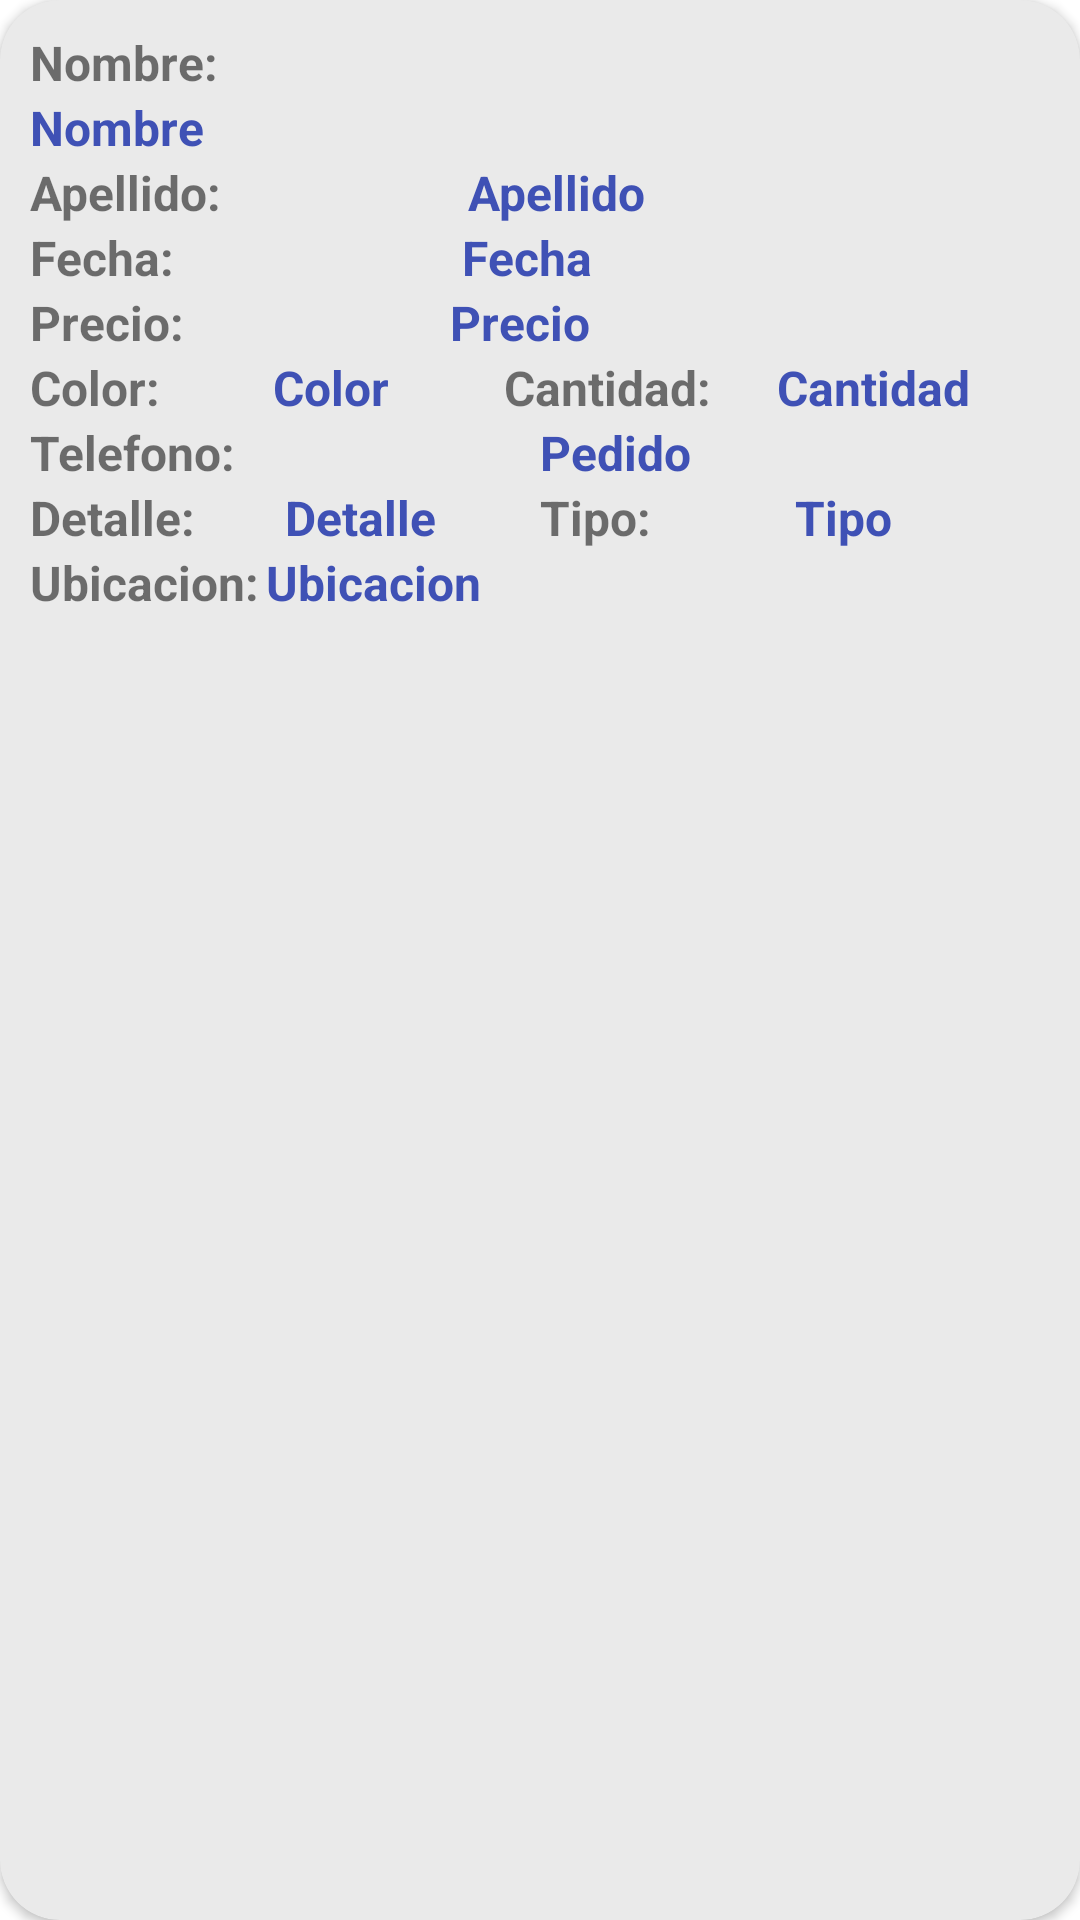

Here is an Android app screen rendered from its layout file. Give the layout XML and the strings, colors and styles it references.
<!-- AndroidManifest.xml: application theme Theme.Mtp11 -->
<!-- res/layout/viewmtp_single.xml -->
<?xml version="1.0" encoding="utf-8"?>
<androidx.cardview.widget.CardView xmlns:android="http://schemas.android.com/apk/res/android"
    xmlns:app="http://schemas.android.com/apk/res-auto"
    xmlns:tools="http://schemas.android.com/tools"
    android:layout_width="match_parent"
    android:layout_height="wrap_content"
    android:layout_marginBottom="10dp"
    android:backgroundTint="#EAEAEA"
    app:cardCornerRadius="20dp">

    <LinearLayout
        android:layout_width="match_parent"
        android:layout_height="wrap_content"
        android:orientation="horizontal">

        <LinearLayout
            android:layout_width="match_parent"
            android:layout_height="match_parent"
            android:orientation="vertical"
            android:padding="10dp">

            <LinearLayout
                android:layout_width="144dp"
                android:layout_height="wrap_content"
                android:orientation="horizontal">

                <TextView
                    android:id="@+id/textView15"
                    android:layout_width="143dp"
                    android:layout_height="wrap_content"
                    android:text="Nombre: "
                    android:textSize="16sp"
                    android:textStyle="bold" />

            </LinearLayout>

            <TextView
                android:id="@+id/nombre"
                android:layout_width="265dp"
                android:layout_height="wrap_content"
                android:text="Nombre"
                android:textColor="#3F51B5"
                android:textSize="16sp"
                android:textStyle="bold" />

            <LinearLayout
                android:layout_width="match_parent"
                android:layout_height="wrap_content"
                android:orientation="horizontal">

                <TextView
                    android:id="@+id/textView16"
                    android:layout_width="146dp"
                    android:layout_height="wrap_content"
                    android:text="Apellido: "
                    android:textSize="16sp"
                    android:textStyle="bold" />

                <TextView
                    android:id="@+id/apellido"
                    android:layout_width="246dp"
                    android:layout_height="wrap_content"
                    android:text="Apellido"
                    android:textColor="#3F51B5"
                    android:textSize="16sp"
                    android:textStyle="bold" />

            </LinearLayout>

            <LinearLayout
                android:layout_width="match_parent"
                android:layout_height="wrap_content"
                android:orientation="horizontal">

                <TextView
                    android:id="@+id/textView11"
                    android:layout_width="144dp"
                    android:layout_height="wrap_content"
                    android:text="Fecha:"
                    android:textSize="16sp"
                    android:textStyle="bold" />

                <TextView
                    android:id="@+id/fecha"
                    android:layout_width="match_parent"
                    android:layout_height="wrap_content"
                    android:text="Fecha"
                    android:textColor="#3F51B5"
                    android:textSize="16sp"
                    android:textStyle="bold" />
            </LinearLayout>

            <LinearLayout
                android:layout_width="match_parent"
                android:layout_height="wrap_content"
                android:orientation="horizontal">

                <TextView
                    android:id="@+id/textView17"
                    android:layout_width="140dp"
                    android:layout_height="wrap_content"
                    android:text="Precio:"
                    android:textSize="16sp"
                    android:textStyle="bold" />

                <TextView
                    android:id="@+id/precio"
                    android:layout_width="match_parent"
                    android:layout_height="wrap_content"
                    android:text="Precio"
                    android:textColor="#3F51B5"
                    android:textSize="16sp"
                    android:textStyle="bold" />
            </LinearLayout>

            <LinearLayout
                android:layout_width="match_parent"
                android:layout_height="wrap_content"
                android:orientation="horizontal">

                <TextView
                    android:id="@+id/textView21"
                    android:layout_width="81dp"
                    android:layout_height="wrap_content"
                    android:text="Color:"
                    android:textSize="16sp"
                    android:textStyle="bold" />

                <TextView
                    android:id="@+id/color"
                    android:layout_width="77dp"
                    android:layout_height="wrap_content"
                    android:text="Color"
                    android:textColor="#3F51B5"
                    android:textSize="16sp"
                    android:textStyle="bold" />

                <TextView
                    android:id="@+id/textView18"
                    android:layout_width="match_parent"
                    android:layout_height="wrap_content"
                    android:layout_weight="1"
                    android:text="Cantidad:"
                    android:textSize="16sp"
                    android:textStyle="bold" />

                <TextView
                    android:id="@+id/cantidad"
                    android:layout_width="match_parent"
                    android:layout_height="wrap_content"
                    android:layout_weight="1"
                    android:text="Cantidad"
                    android:textColor="#3F51B5"
                    android:textSize="16sp"
                    android:textStyle="bold" />
            </LinearLayout>

            <LinearLayout
                android:layout_width="match_parent"
                android:layout_height="wrap_content"
                android:orientation="horizontal">

                <TextView
                    android:id="@+id/textView19"
                    android:layout_width="match_parent"
                    android:layout_height="wrap_content"
                    android:layout_weight="1"
                    android:text="Telefono:"
                    android:textSize="16sp"
                    android:textStyle="bold" />

                <TextView
                    android:id="@+id/pedido"
                    android:layout_width="match_parent"
                    android:layout_height="wrap_content"
                    android:layout_weight="1"
                    android:text="Pedido"
                    android:textColor="#3F51B5"
                    android:textSize="16sp"
                    android:textStyle="bold" />
            </LinearLayout>

            <LinearLayout
                android:layout_width="match_parent"
                android:layout_height="wrap_content"
                android:orientation="horizontal">

                <TextView
                    android:id="@+id/textView20"
                    android:layout_width="match_parent"
                    android:layout_height="wrap_content"
                    android:layout_weight="1"
                    android:text="Detalle:"
                    android:textSize="16sp"
                    android:textStyle="bold" />

                <TextView
                    android:id="@+id/detalle"
                    android:layout_width="match_parent"
                    android:layout_height="wrap_content"
                    android:layout_weight="1"
                    android:text="Detalle"
                    android:textColor="#3F51B5"
                    android:textSize="16sp"
                    android:textStyle="bold" />

                <TextView
                    android:id="@+id/textView22"
                    android:layout_width="match_parent"
                    android:layout_height="wrap_content"
                    android:layout_weight="1"
                    android:text="Tipo:"
                    android:textSize="16sp"
                    android:textStyle="bold" />

                <TextView
                    android:id="@+id/tipo"
                    android:layout_width="match_parent"
                    android:layout_height="wrap_content"
                    android:layout_weight="1"
                    android:text="Tipo"
                    android:textColor="#3F51B5"
                    android:textSize="16sp"
                    android:textStyle="bold" />
            </LinearLayout>

            <LinearLayout
                android:layout_width="match_parent"
                android:layout_height="87dp"
                android:orientation="horizontal">

                <TextView
                    android:id="@+id/textView23"
                    android:layout_width="157dp"
                    android:layout_height="wrap_content"
                    android:layout_weight="1"
                    android:text="Ubicacion:"
                    android:textSize="16sp"
                    android:textStyle="bold" />

                <TextView
                    android:id="@+id/ubicacion"
                    android:layout_width="match_parent"
                    android:layout_height="wrap_content"
                    android:layout_weight="1"
                    android:text="Ubicacion"
                    android:textColor="#3F51B5"
                    android:textSize="16sp"
                    android:textStyle="bold" />

            </LinearLayout>

        </LinearLayout>
    </LinearLayout>
</androidx.cardview.widget.CardView>
<!-- resources referenced by this layout -->
<resources>
  <style name="Theme.Mtp11" parent="Theme.MaterialComponents.DayNight.DarkActionBar">
          
          <item name="colorPrimary">@color/purple_500</item>
          <item name="colorPrimaryVariant">@color/purple_700</item>
          <item name="colorOnPrimary">@color/white</item>
          
          <item name="colorSecondary">@color/teal_200</item>
          <item name="colorSecondaryVariant">@color/teal_700</item>
          <item name="colorOnSecondary">@color/black</item>
          
          <item name="android:statusBarColor">?attr/colorPrimaryVariant</item>
          
      </style>
  <!-- not gathered from this repository: default colours our renderer supplied (Android Studio template values) -->
  <color name="purple_500">#FF6200EE</color>
  <color name="purple_700">#FF3700B3</color>
  <color name="teal_200">#FF03DAC5</color>
  <color name="teal_700">#FF018786</color>
  <color name="black">#FF000000</color>
  <color name="white">#FFFFFFFF</color>
</resources>
